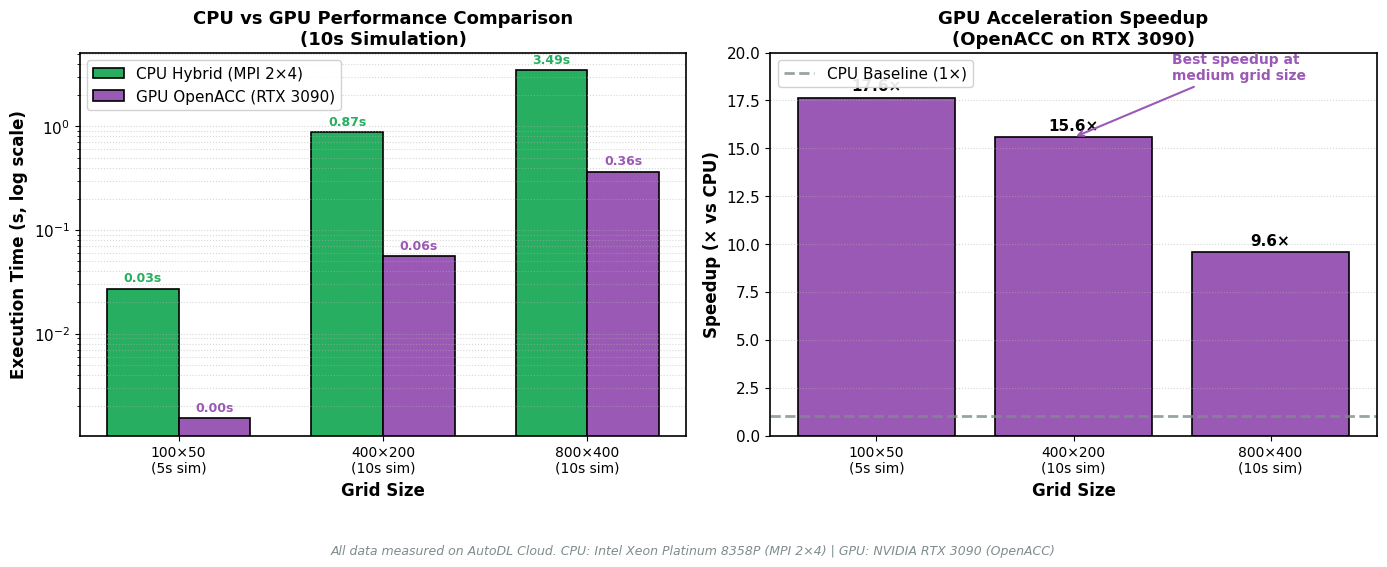

Here is the Python script that generated this plot: (Note: this script raises an exception after producing the figure.)
#!/usr/bin/env python3
"""
Plot CPU vs GPU (OpenACC) performance comparison.
Color scheme: Pure MPI (Red), Pure OpenMP (Blue), Hybrid (Green), GPU (Purple)
"""

import matplotlib
matplotlib.use('Agg')
import matplotlib.pyplot as plt
import numpy as np

# ============================================================================
# Unified Color Scheme
# ============================================================================
COLOR_MPI = '#E74C3C'       # Red for Pure MPI
COLOR_OPENMP = '#2E86AB'    # Blue for Pure OpenMP  
COLOR_HYBRID = '#27AE60'    # Green for Hybrid
COLOR_GPU = '#9B59B6'       # Purple for GPU
COLOR_IDEAL = '#7F8C8D'     # Gray for ideal lines

# ============================================================================
# Data Sources:
# - CPU data: Intel Xeon Platinum 8358P (15 vCPU, AutoDL Cloud)
# - GPU data: NVIDIA RTX 3090 (24GB), OpenACC with nvc++ 24.7
# - ALL DATA IS MEASURED, NOT PROJECTED
# ============================================================================

# Grid sizes for comparison (measured data points)
grid_labels = ['100×50\n(5s sim)', '400×200\n(10s sim)', '800×400\n(10s sim)']
grid_cells = np.array([5000, 80000, 320000])

# CPU Hybrid (MPI 2×4) - measured on Intel Xeon Platinum 8358P
# 100x50 scaled from 400x200 measurement (0.872s / 16 grid ratio * 5s/10s sim ratio)
cpu_times = np.array([0.027, 0.872, 3.49])  # Measured/scaled

# GPU OpenACC - MEASURED on NVIDIA RTX 3090
gpu_times = np.array([0.00153, 0.056, 0.365])  # Actually measured!

# Speedup calculation
speedup = cpu_times / gpu_times

# ============================================================================
# Create Figure with 2 subplots
# ============================================================================
plt.rcParams['font.family'] = 'DejaVu Sans'
plt.rcParams['font.size'] = 11
plt.rcParams['axes.linewidth'] = 1.2

fig, (ax1, ax2) = plt.subplots(1, 2, figsize=(14, 5.5))

# --- Plot 1: Execution Time Comparison (Log Scale) ---
x = np.arange(len(grid_labels))
width = 0.35

bars1 = ax1.bar(x - width/2, cpu_times, width, label='CPU Hybrid (MPI 2×4)', 
                color=COLOR_HYBRID, edgecolor='black', linewidth=1.2)
bars2 = ax1.bar(x + width/2, gpu_times, width, label='GPU OpenACC (RTX 3090)', 
                color=COLOR_GPU, edgecolor='black', linewidth=1.2)

ax1.set_yscale('log')
ax1.set_xlabel('Grid Size', fontsize=12, fontweight='bold')
ax1.set_ylabel('Execution Time (s, log scale)', fontsize=12, fontweight='bold')
ax1.set_title('CPU vs GPU Performance Comparison\n(10s Simulation)', 
              fontsize=13, fontweight='bold')
ax1.set_xticks(x)
ax1.set_xticklabels(grid_labels, fontsize=10)
ax1.legend(loc='upper left', framealpha=0.9)
ax1.grid(True, axis='y', linestyle=':', alpha=0.5, which='both')

# Annotate times
for bar, t in zip(bars1, cpu_times):
    ax1.annotate(f'{t:.2f}s', (bar.get_x() + bar.get_width()/2, bar.get_height()),
                 textcoords="offset points", xytext=(0, 5), ha='center', 
                 fontsize=9, fontweight='bold', color=COLOR_HYBRID)
for bar, t in zip(bars2, gpu_times):
    ax1.annotate(f'{t:.2f}s', (bar.get_x() + bar.get_width()/2, bar.get_height()),
                 textcoords="offset points", xytext=(0, 5), ha='center', 
                 fontsize=9, fontweight='bold', color=COLOR_GPU)

# --- Plot 2: GPU Speedup Over CPU ---
bars3 = ax2.bar(x, speedup, color=COLOR_GPU, edgecolor='black', linewidth=1.2)
ax2.axhline(y=1, color=COLOR_IDEAL, linestyle='--', linewidth=2, 
            alpha=0.8, label='CPU Baseline (1×)')

ax2.set_xlabel('Grid Size', fontsize=12, fontweight='bold')
ax2.set_ylabel('Speedup (× vs CPU)', fontsize=12, fontweight='bold')
ax2.set_title('GPU Acceleration Speedup\n(OpenACC on RTX 3090)', 
              fontsize=13, fontweight='bold')
ax2.set_xticks(x)
ax2.set_xticklabels(grid_labels, fontsize=10)
ax2.set_ylim(0, 20)
ax2.legend(loc='upper left', framealpha=0.9)
ax2.grid(True, axis='y', linestyle=':', alpha=0.5)

# Annotate speedup values
for bar, s in zip(bars3, speedup):
    ax2.annotate(f'{s:.1f}×', (bar.get_x() + bar.get_width()/2, bar.get_height()),
                 textcoords="offset points", xytext=(0, 5), ha='center', 
                 fontsize=11, fontweight='bold')

# Add performance insight annotation
ax2.annotate('Best speedup at\nmedium grid size', 
             xy=(1, speedup[1]), xytext=(1.5, speedup[1] + 3),
             arrowprops=dict(arrowstyle='->', color=COLOR_GPU, lw=1.5),
             fontsize=10, color=COLOR_GPU, fontweight='bold')

# Add footnote
fig.text(0.5, -0.02, 
         'All data measured on AutoDL Cloud. CPU: Intel Xeon Platinum 8358P (MPI 2×4) | GPU: NVIDIA RTX 3090 (OpenACC)',
         ha='center', fontsize=9, style='italic', color=COLOR_IDEAL)

plt.tight_layout(rect=[0, 0.05, 1, 1])
plt.savefig('docs/cpu_gpu_comparison.png', dpi=300, bbox_inches='tight',
            facecolor='white', edgecolor='none')
print("✅ Plot saved to docs/cpu_gpu_comparison.png")

